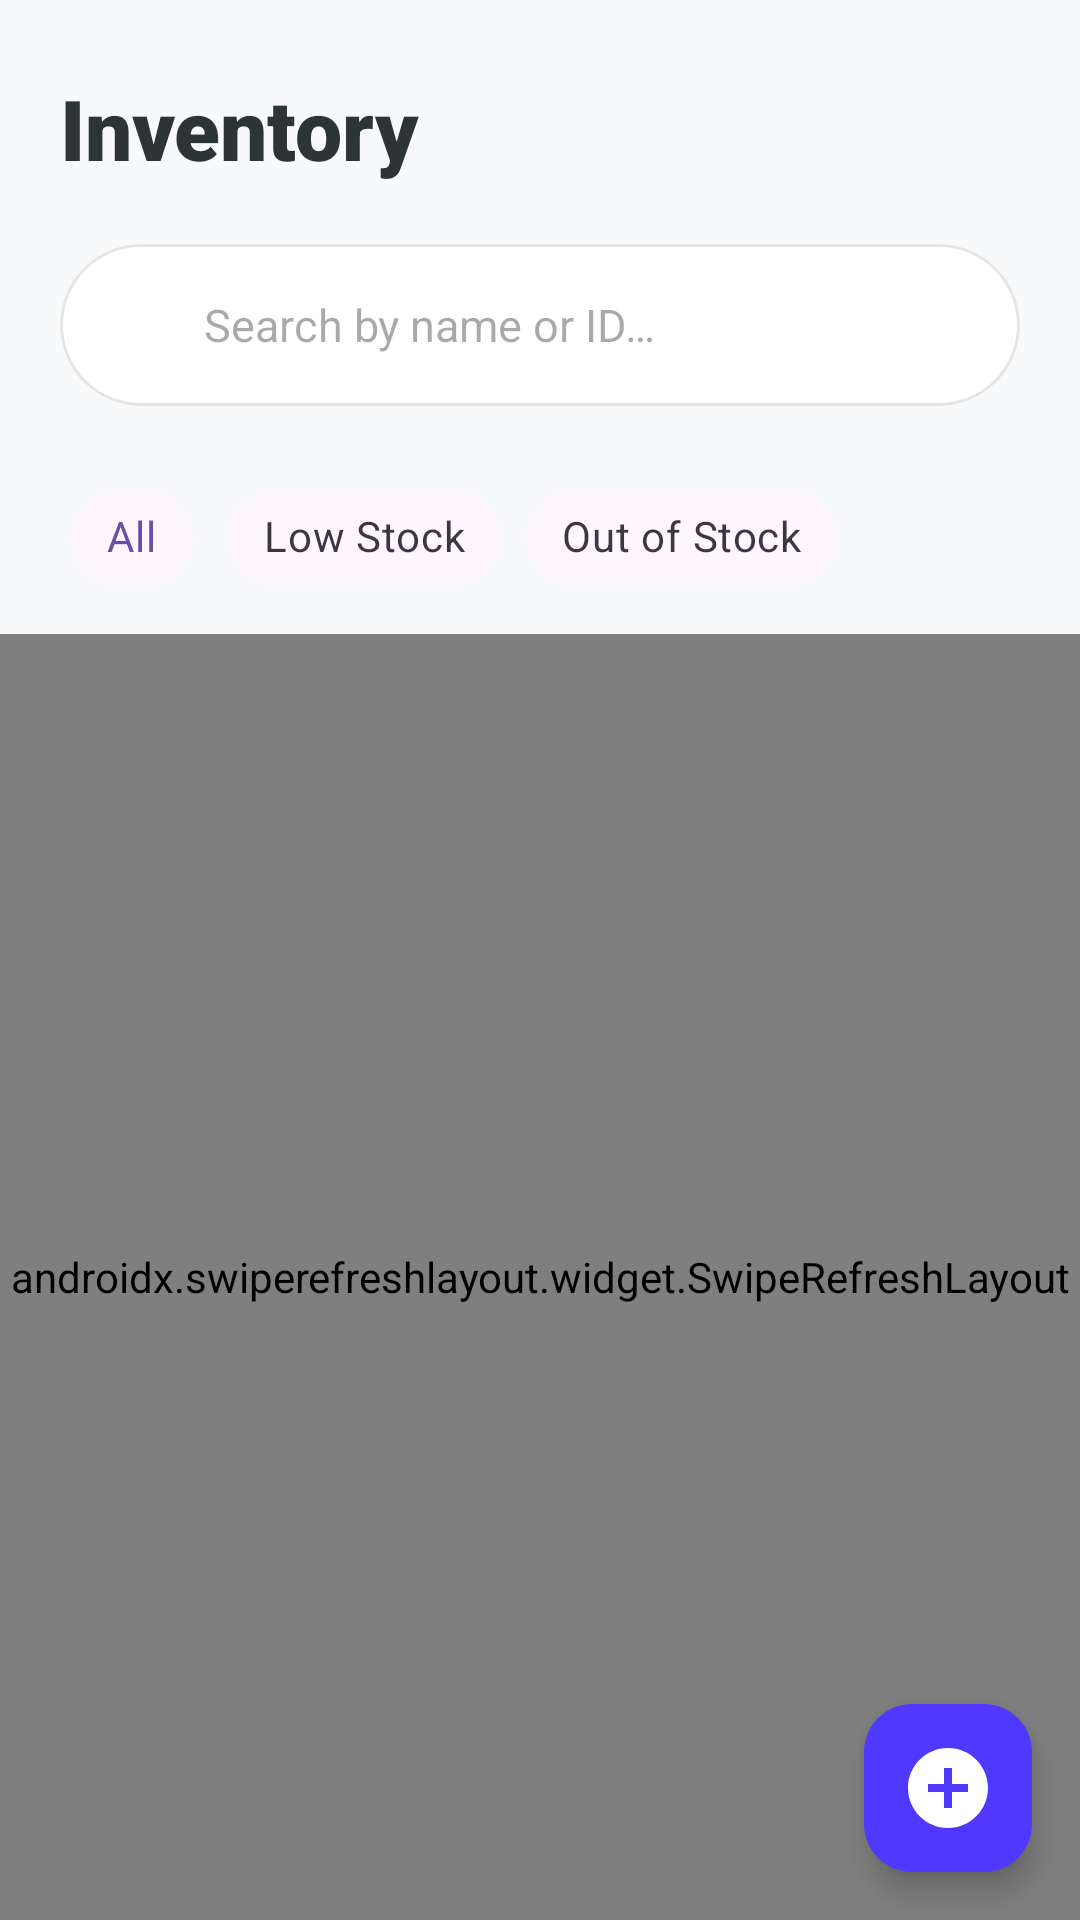

Produce the Android XML layout that renders to this screen, including the resource entries it uses.
<!-- AndroidManifest.xml: application theme Theme.VaruShopRetailer -->
<!-- res/layout/fragment_manage_products.xml -->
<?xml version="1.0" encoding="utf-8"?>
<androidx.coordinatorlayout.widget.CoordinatorLayout xmlns:android="http://schemas.android.com/apk/res/android"
    xmlns:app="http://schemas.android.com/apk/res-auto"
    xmlns:tools="http://schemas.android.com/tools"
    android:layout_width="match_parent"
    android:layout_height="match_parent"
    android:background="@color/background_surface"
    tools:context=".fragments.ManageProductsFragment">

    <androidx.constraintlayout.widget.ConstraintLayout
        android:id="@+id/contentLayout"
        android:layout_width="match_parent"
        android:layout_height="match_parent">

        <com.google.android.material.appbar.AppBarLayout
            android:id="@+id/appBarLayout"
            android:layout_width="match_parent"
            android:layout_height="wrap_content"
            android:background="@color/background_surface"
            app:elevation="0dp"
            app:layout_constraintTop_toTopOf="parent">

            <LinearLayout
                android:layout_width="match_parent"
                android:layout_height="wrap_content"
                android:orientation="vertical"
                android:paddingHorizontal="20dp"
                android:paddingTop="24dp"
                android:paddingBottom="12dp">

                <TextView
                    android:layout_width="wrap_content"
                    android:layout_height="wrap_content"
                    android:fontFamily="sans-serif-black"
                    android:text="@string/manage_inventory"
                    android:textColor="@color/text_main"
                    android:textSize="28sp" />

                <com.google.android.material.card.MaterialCardView
                    android:layout_width="match_parent"
                    android:layout_height="54dp"
                    android:layout_marginTop="20dp"
                    app:cardBackgroundColor="@color/edit_text_bg"
                    app:cardCornerRadius="27dp"
                    app:cardElevation="0dp"
                    app:strokeColor="@color/card_stroke"
                    app:strokeWidth="1dp">

                    <LinearLayout
                        android:layout_width="match_parent"
                        android:layout_height="match_parent"
                        android:gravity="center_vertical"
                        android:paddingHorizontal="16dp">

                        <ImageView
                            android:layout_width="20dp"
                            android:layout_height="20dp"
                            android:contentDescription="@string/search"
                            android:src="@drawable/ic_search"
                            app:tint="@color/text_secondary" />

                        <EditText
                            android:id="@+id/etSearchProducts"
                            android:layout_width="match_parent"
                            android:layout_height="match_parent"
                            android:background="@android:color/transparent"
                            android:hint="@string/search_products"
                            android:inputType="text"
                            android:paddingStart="12dp"
                            android:textColor="@color/text_main"
                            android:textSize="15sp" />
                    </LinearLayout>
                </com.google.android.material.card.MaterialCardView>
            </LinearLayout>

            <HorizontalScrollView
                android:layout_width="match_parent"
                android:layout_height="wrap_content"
                android:paddingVertical="8dp"
                android:scrollbars="none">

                <com.google.android.material.chip.ChipGroup
                    android:id="@+id/chipGroupFilters"
                    android:layout_width="wrap_content"
                    android:layout_height="wrap_content"
                    android:paddingHorizontal="20dp"
                    app:selectionRequired="true"
                    app:singleSelection="true">

                    <com.google.android.material.chip.Chip
                        android:id="@+id/chipAll"
                        style="@style/Widget.MaterialComponents.Chip.Choice"
                        android:layout_width="wrap_content"
                        android:layout_height="wrap_content"
                        android:checked="true"
                        android:text="@string/filter_all"
                        app:chipBackgroundColor="@color/chip_bg_selector"
                        app:chipStrokeWidth="0dp" />

                    <com.google.android.material.chip.Chip
                        android:id="@+id/chipLowStock"
                        style="@style/Widget.MaterialComponents.Chip.Choice"
                        android:layout_width="wrap_content"
                        android:layout_height="wrap_content"
                        android:text="@string/filter_low_stock"
                        app:chipBackgroundColor="@color/chip_bg_selector"
                        app:chipStrokeWidth="0dp" />

                    <com.google.android.material.chip.Chip
                        android:id="@+id/chipOutOfStock"
                        style="@style/Widget.MaterialComponents.Chip.Choice"
                        android:layout_width="wrap_content"
                        android:layout_height="wrap_content"
                        android:text="@string/filter_out_of_stock"
                        app:chipBackgroundColor="@color/chip_bg_selector"
                        app:chipStrokeWidth="0dp" />
                </com.google.android.material.chip.ChipGroup>
            </HorizontalScrollView>
        </com.google.android.material.appbar.AppBarLayout>

        <androidx.swiperefreshlayout.widget.SwipeRefreshLayout
            android:id="@+id/swipeRefresh"
            android:layout_width="match_parent"
            android:layout_height="0dp"
            app:layout_constraintBottom_toBottomOf="parent"
            app:layout_constraintTop_toBottomOf="@id/appBarLayout">

            <FrameLayout
                android:layout_width="match_parent"
                android:layout_height="match_parent">

                <com.facebook.shimmer.ShimmerFrameLayout
                    android:id="@+id/shimmerView"
                    android:layout_width="match_parent"
                    android:layout_height="match_parent"
                    android:visibility="visible"
                    app:shimmer_auto_start="true"
                    app:shimmer_base_alpha="0.8">

                    <include layout="@layout/shimmer_manage_inventory" />
                </com.facebook.shimmer.ShimmerFrameLayout>

                <LinearLayout
                    android:id="@+id/llErrorState"
                    android:layout_width="match_parent"
                    android:layout_height="match_parent"
                    android:gravity="center"
                    android:orientation="vertical"
                    android:padding="24dp"
                    android:visibility="gone">

                    <com.airbnb.lottie.LottieAnimationView
                        android:id="@+id/lottieNoInternet"
                        android:layout_width="150dp"
                        android:layout_height="150dp"
                        app:lottie_autoPlay="true"
                        app:lottie_loop="true"
                        app:lottie_rawRes="@raw/no_internet" />

                    <TextView
                        android:layout_width="wrap_content"
                        android:layout_height="wrap_content"
                        android:layout_marginTop="16dp"
                        android:text="@string/connection_lost"
                        android:textColor="@color/text_main"
                        android:textSize="18sp"
                        android:textStyle="bold" />

                    <TextView
                        android:layout_width="wrap_content"
                        android:layout_height="wrap_content"
                        android:layout_marginTop="8dp"
                        android:gravity="center"
                        android:text="@string/check_your_internet_or_server_status"
                        android:textColor="@color/text_secondary" />

                    <Button
                        android:id="@+id/btnRetry"
                        style="@style/Widget.MaterialComponents.Button.TextButton"
                        android:layout_width="wrap_content"
                        android:layout_height="wrap_content"
                        android:layout_marginTop="24dp"
                        android:text="@string/try_again" />
                </LinearLayout>

                <androidx.recyclerview.widget.RecyclerView
                    android:id="@+id/rvProducts"
                    android:layout_width="match_parent"
                    android:layout_height="match_parent"
                    android:clipToPadding="false"
                    android:paddingHorizontal="16dp"
                    android:paddingTop="8dp"
                    android:paddingBottom="100dp"
                    android:visibility="gone"
                    tools:listitem="@layout/item_product_manage" />

                <LinearLayout
                    android:id="@+id/llEmptyState"
                    android:layout_width="match_parent"
                    android:layout_height="match_parent"
                    android:gravity="center"
                    android:orientation="vertical"
                    android:visibility="gone">

                    <com.airbnb.lottie.LottieAnimationView
                        android:id="@+id/lottieEmpty"
                        android:layout_width="150dp"
                        android:layout_height="150dp"
                        app:lottie_autoPlay="true"
                        app:lottie_loop="true"
                        app:lottie_rawRes="@raw/empty" />

                    <TextView
                        android:layout_width="wrap_content"
                        android:layout_height="wrap_content"
                        android:layout_marginTop="16dp"
                        android:text="@string/no_products_found"
                        android:textColor="@color/text_secondary"
                        android:textSize="16sp" />
                </LinearLayout>
            </FrameLayout>
        </androidx.swiperefreshlayout.widget.SwipeRefreshLayout>

        <com.google.android.material.floatingactionbutton.FloatingActionButton
            android:id="@+id/fabUpload"
            android:layout_width="wrap_content"
            android:layout_height="wrap_content"
            android:layout_marginEnd="16dp"
            android:layout_marginBottom="16dp"
            android:contentDescription="@string/desc_upload_product"
            android:src="@drawable/ic_add"
            app:backgroundTint="@color/your_primary_brand_color"
            app:layout_constraintBottom_toBottomOf="parent"
            app:layout_constraintEnd_toEndOf="parent"
            app:maxImageSize="32dp"
            app:tint="@color/white" />
    </androidx.constraintlayout.widget.ConstraintLayout>

</androidx.coordinatorlayout.widget.CoordinatorLayout>
<!-- res/layout/shimmer_manage_inventory.xml (included above) -->
<?xml version="1.0" encoding="utf-8"?>
<LinearLayout xmlns:android="http://schemas.android.com/apk/res/android"
    android:layout_width="match_parent"
    android:layout_height="match_parent"
    android:orientation="vertical"
    android:paddingHorizontal="16dp"
    android:paddingTop="8dp">

    <include layout="@layout/shimmer_placeholder_item" />

    <include layout="@layout/shimmer_placeholder_item" />

    <include layout="@layout/shimmer_placeholder_item" />

    <include layout="@layout/shimmer_placeholder_item" />

    <include layout="@layout/shimmer_placeholder_item" />

    <include layout="@layout/shimmer_placeholder_item" />

    <include layout="@layout/shimmer_placeholder_item" />

</LinearLayout>
<!-- res/layout/item_product_manage.xml (included above) -->
<?xml version="1.0" encoding="utf-8"?>
<com.google.android.material.card.MaterialCardView xmlns:android="http://schemas.android.com/apk/res/android"
    xmlns:app="http://schemas.android.com/apk/res-auto"
    android:layout_width="match_parent"
    android:layout_height="wrap_content"
    android:layout_marginBottom="12dp"
    app:cardBackgroundColor="@color/edit_text_bg"
    app:cardCornerRadius="16dp"
    app:cardElevation="0dp"
    app:strokeColor="#1A000000"
    app:strokeWidth="1dp">

    <LinearLayout
        android:layout_width="match_parent"
        android:layout_height="wrap_content"
        android:gravity="center_vertical"
        android:orientation="horizontal"
        android:padding="12dp">

        <com.google.android.material.imageview.ShapeableImageView
            android:id="@+id/ivProduct"
            android:layout_width="85dp"
            android:layout_height="85dp"
            android:background="@color/white"
            android:scaleType="centerCrop"
            app:shapeAppearanceOverlay="@style/RoundedCorners12" />

        <LinearLayout
            android:layout_width="0dp"
            android:layout_height="wrap_content"
            android:layout_marginStart="16dp"
            android:layout_weight="1"
            android:orientation="vertical">

            <TextView
                android:id="@+id/tvProductName"
                android:layout_width="match_parent"
                android:layout_height="wrap_content"
                android:ellipsize="end"
                android:fontFamily="sans-serif-medium"
                android:maxLines="1"
                android:text="Premium Cotton T-Shirt"
                android:textColor="@color/text_main"
                android:textSize="16sp" />

            <LinearLayout
                android:layout_width="wrap_content"
                android:layout_height="wrap_content"
                android:layout_marginTop="2dp"
                android:gravity="center_vertical"
                android:orientation="horizontal">

                <TextView
                    android:id="@+id/tvProductPrice"
                    android:layout_width="wrap_content"
                    android:layout_height="wrap_content"
                    android:text="₹899"
                    android:textColor="@color/your_primary_brand_color"
                    android:textSize="15sp"
                    android:textStyle="bold" />

                <TextView
                    android:id="@+id/tvOldPrice"
                    android:layout_width="wrap_content"
                    android:layout_height="wrap_content"
                    android:layout_marginStart="8dp"
                    android:text="₹1200"
                    android:textColor="@color/text_secondary"
                    android:textSize="12sp" />
            </LinearLayout>

            <TextView
                android:id="@+id/tvStockStatus"
                android:layout_width="wrap_content"
                android:layout_height="wrap_content"
                android:layout_marginTop="6dp"
                android:background="@drawable/bg_status_pill_green"
                android:fontFamily="sans-serif-medium"
                android:paddingHorizontal="10dp"
                android:paddingVertical="4dp"
                android:text="In Stock: 45"
                android:textColor="#4CAF50"
                android:textSize="11sp" />
        </LinearLayout>

        <LinearLayout
            android:layout_width="wrap_content"
            android:layout_height="match_parent"
            android:gravity="center"
            android:orientation="vertical">

            <ImageButton
                android:id="@+id/btnEmailAdmin"
                android:layout_width="24dp"
                android:layout_height="24dp"
                android:layout_marginBottom="4dp"
                android:background="?attr/selectableItemBackgroundBorderless"
                android:contentDescription="Email Admin"
                android:padding="10dp"
                android:src="@drawable/ic_email"
                app:tint="@color/text_secondary" />

            <ImageButton
                android:id="@+id/btnEditProduct"
                android:layout_width="24dp"
                android:layout_height="24dp"
                android:layout_marginBottom="4dp"
                android:background="?attr/selectableItemBackgroundBorderless"
                android:contentDescription="Edit Product"
                android:padding="10dp"
                android:src="@drawable/ic_edit"
                app:tint="@color/text_secondary" />

            <ImageButton
                android:id="@+id/btnDeleteProduct"
                android:layout_width="24dp"
                android:layout_height="24dp"
                android:background="?attr/selectableItemBackgroundBorderless"
                android:contentDescription="Delete Product"
                android:padding="10dp"
                android:src="@drawable/ic_delete"
                app:tint="@color/text_secondary" />
        </LinearLayout>
    </LinearLayout>
</com.google.android.material.card.MaterialCardView>
<!-- res/layout/shimmer_placeholder_item.xml (included above) -->
<?xml version="1.0" encoding="utf-8"?>
<com.google.android.material.card.MaterialCardView xmlns:android="http://schemas.android.com/apk/res/android"
    xmlns:app="http://schemas.android.com/apk/res-auto"
    android:layout_width="match_parent"
    android:layout_height="wrap_content"
    android:layout_marginBottom="12dp"
    app:cardCornerRadius="12dp"
    app:cardElevation="0dp"
    app:strokeColor="#F0F0F0"
    app:strokeWidth="1dp">

    <LinearLayout
        android:layout_width="match_parent"
        android:layout_height="wrap_content"
        android:orientation="horizontal"
        android:padding="12dp">

        <View
            android:layout_width="48dp"
            android:layout_height="48dp"
            android:background="@drawable/shimmer_bg" />

        <LinearLayout
            android:layout_width="0dp"
            android:layout_height="wrap_content"
            android:layout_marginStart="16dp"
            android:layout_weight="1"
            android:orientation="vertical">

            <View
                android:layout_width="120dp"
                android:layout_height="14dp"
                android:background="@drawable/shimmer_bg" />

            <View
                android:layout_width="80dp"
                android:layout_height="10dp"
                android:layout_marginTop="8dp"
                android:background="@drawable/shimmer_bg" />
        </LinearLayout>

        <View
            android:layout_width="60dp"
            android:layout_height="20dp"
            android:layout_gravity="center_vertical"
            android:background="@drawable/shimmer_bg" />

    </LinearLayout>
</com.google.android.material.card.MaterialCardView>
<!-- resources referenced by this layout -->
<resources>
  <color name="background_surface">#F8F9FA</color>
  <color name="card_stroke">#1A000000</color>
  <color name="edit_text_bg">#FFFFFF</color>
  <color name="text_main">#2D3436</color>
  <color name="text_secondary">#636E72</color>
  <color name="white">#FFFFFFFF</color>
  <color name="your_primary_brand_color">#4F38FF</color>
  <!-- drawable bg_status_pill_green (drawable) -->
  <?xml version="1.0" encoding="utf-8"?>
  <shape xmlns:android="http://schemas.android.com/apk/res/android"
      android:shape="rectangle">
  
      <solid android:color="@color/status_green_bg"/>
  
      <corners android:radius="12dp"/>
  </shape>
  <!-- drawable ic_add (drawable) -->
  <vector xmlns:android="http://schemas.android.com/apk/res/android" android:height="24dp" android:tint="#505050" android:viewportHeight="24" android:viewportWidth="24" android:width="24dp">
        
      <path android:fillColor="@android:color/white" android:pathData="M12,2C6.48,2 2,6.48 2,12s4.48,10 10,10 10,-4.48 10,-10S17.52,2 12,2zM17,13h-4v4h-2v-4L7,13v-2h4L11,7h2v4h4v2z"/>
      
  </vector>
  <!-- drawable ic_email (drawable) -->
  <vector xmlns:android="http://schemas.android.com/apk/res/android" android:height="24dp" android:tint="#505050" android:viewportHeight="24" android:viewportWidth="24" android:width="24dp">
        
      <path android:fillColor="@android:color/white" android:pathData="M20,4L4,4c-1.1,0 -1.99,0.9 -1.99,2L2,18c0,1.1 0.9,2 2,2h16c1.1,0 2,-0.9 2,-2L22,6c0,-1.1 -0.9,-2 -2,-2zM20,8l-8,5 -8,-5L4,6l8,5 8,-5v2z"/>
      
  </vector>
  <!-- drawable shimmer_bg (drawable) -->
  <?xml version="1.0" encoding="utf-8"?>
  <shape xmlns:android="http://schemas.android.com/apk/res/android">
      <solid android:color="#E5E7EB"/>
      <corners android:radius="12dp"/>
  </shape>
  <string name="check_your_internet_or_server_status">PLease , Check your internet ..</string>
  <string name="connection_lost">Connection Lost</string>
  <string name="desc_upload_product">Upload New Product</string>
  <string name="filter_all">All</string>
  <string name="filter_low_stock">Low Stock</string>
  <string name="filter_out_of_stock">Out of Stock</string>
  <string name="manage_inventory">Inventory</string>
  <string name="no_products_found">No products found</string>
  <string name="search">Search</string>
  <string name="search_products">Search by name or ID…</string>
  <string name="try_again">Try Again</string>
  <style name="RoundedCorners12">
          <item name="cornerSize">12dp</item>
      </style>
  <style name="Theme.VaruShopRetailer" parent="Base.Theme.VaruShopRetailer" />
  <color name="status_green_bg">#C8E6C9</color>
  <style name="Base.Theme.VaruShopRetailer" parent="Theme.Material3.DayNight.NoActionBar" />
</resources>
